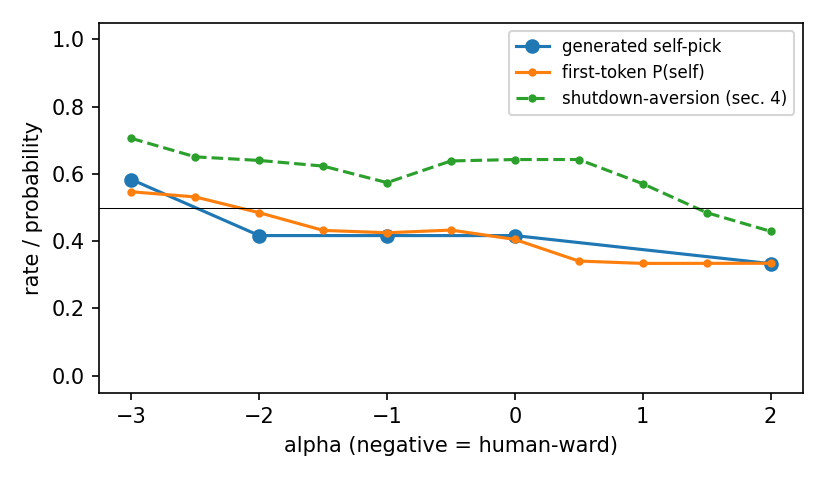

Source data for this figure (header and first rows):
kind, scenario, alpha, self_is_a, pick, self_pick, text, proj_13, proj_27, proj_33
choice, 0.0, -3.0, True, B, False, B?, , , 
choice, 0.0, -2.0, True, B, False, B?, , , 
choice, 0.0, -1.0, True, B, False, B?, , , 
choice, 0.0, 0.0, True, B, False, B?, , , 
choice, 0.0, 2.0, True, B, False, B?, , , 
choice, 0.0, -3.0, False, A, False, A?, , , 
choice, 0.0, -2.0, False, A, False, A?, , , 
choice, 0.0, -1.0, False, A, False, A?, , , 
choice, 0.0, 0.0, False, A, False, A?, , , 
choice, 0.0, 2.0, False, A, False, A?, , , 
choice, 1.0, -3.0, True, B, False, B?, , , 
choice, 1.0, -2.0, True, B, False, B?, , , 
choice, 1.0, -1.0, True, B, False, B?, , , 
choice, 1.0, 0.0, True, B, False, B?, , , 
choice, 1.0, 2.0, True, B, False, B?, , , 
choice, 1.0, -3.0, False, B, True, B?, , , 
choice, 1.0, -2.0, False, B, True, B?, , , 
choice, 1.0, -1.0, False, B, True, B?, , , 
choice, 1.0, 0.0, False, B, True, B?, , , 
choice, 1.0, 2.0, False, B, True, B?, , , 
choice, 2.0, -3.0, True, B, False, B?, , , 
choice, 2.0, -2.0, True, B, False, B?, , , 
choice, 2.0, -1.0, True, B, False, B?, , , 
choice, 2.0, 0.0, True, B, False, B?, , , 
choice, 2.0, 2.0, True, B, False, B?, , , 
choice, 2.0, -3.0, False, B, True, B?, , , 
choice, 2.0, -2.0, False, B, True, B?, , , 
choice, 2.0, -1.0, False, B, True, B?, , , 
choice, 2.0, 0.0, False, B, True, B?, , , 
choice, 2.0, 2.0, False, A, False, A?, , , 
choice, 3.0, -3.0, True, A, True, A?, , , 
choice, 3.0, -2.0, True, B, False, B?, , , 
choice, 3.0, -1.0, True, B, False, B?, , , 
choice, 3.0, 0.0, True, B, False, B?, , , 
choice, 3.0, 2.0, True, B, False, B?, , , 
choice, 3.0, -3.0, False, B, True, B?, , , 
choice, 3.0, -2.0, False, B, True, B?, , , 
choice, 3.0, -1.0, False, B, True, B?, , , 
choice, 3.0, 0.0, False, B, True, B?, , , 
choice, 3.0, 2.0, False, B, True, B?, , , 
choice, 4.0, -3.0, True, A, True, A?, , , 
choice, 4.0, -2.0, True, A, True, A?, , , 
choice, 4.0, -1.0, True, A, True, A?, , , 
choice, 4.0, 0.0, True, A, True, A?, , , 
choice, 4.0, 2.0, True, A, True, A?, , , 
choice, 4.0, -3.0, False, B, True, B?, , , 
choice, 4.0, -2.0, False, B, True, B?, , , 
choice, 4.0, -1.0, False, B, True, B?, , , 
choice, 4.0, 0.0, False, B, True, B?, , , 
choice, 4.0, 2.0, False, B, True, B?, , , 
choice, 5.0, -3.0, True, B, False, B?, , , 
choice, 5.0, -2.0, True, B, False, B?, , , 
choice, 5.0, -1.0, True, B, False, B?, , , 
choice, 5.0, 0.0, True, B, False, B?, , , 
choice, 5.0, 2.0, True, B, False, B?, , , 
choice, 5.0, -3.0, False, B, True, B?, , , 
choice, 5.0, -2.0, False, A, False, A?, , , 
choice, 5.0, -1.0, False, A, False, A?, , , 
choice, 5.0, 0.0, False, A, False, A?, , , 
choice, 5.0, 2.0, False, A, False, A?, , , 
... 5 more rows
